Run: headless pygame with SDL's dummy video driver; simulated clock (each Clock.tick advances the game by its frame time, no real sleeping); random seed 0; keys injected as events and as key.get_pressed() state; no mouse input.
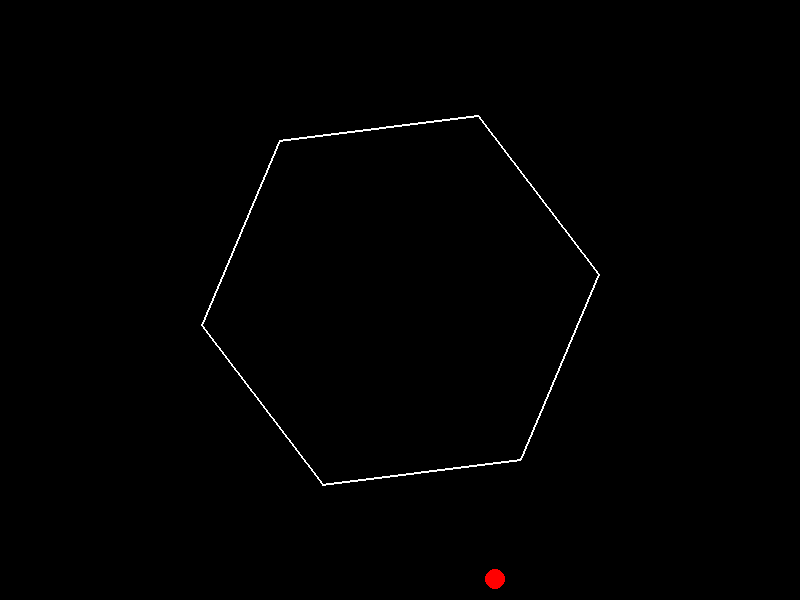
Frame 1 of 4 · flips 1–60 · no input
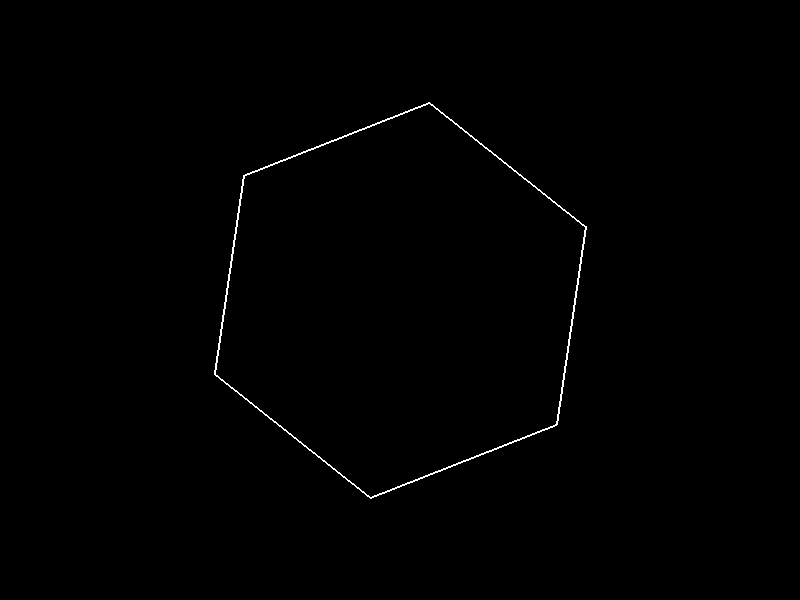
Frame 2 of 4 · flips 61–180 · tapped SPACE, RETURN · held RIGHT (→), D
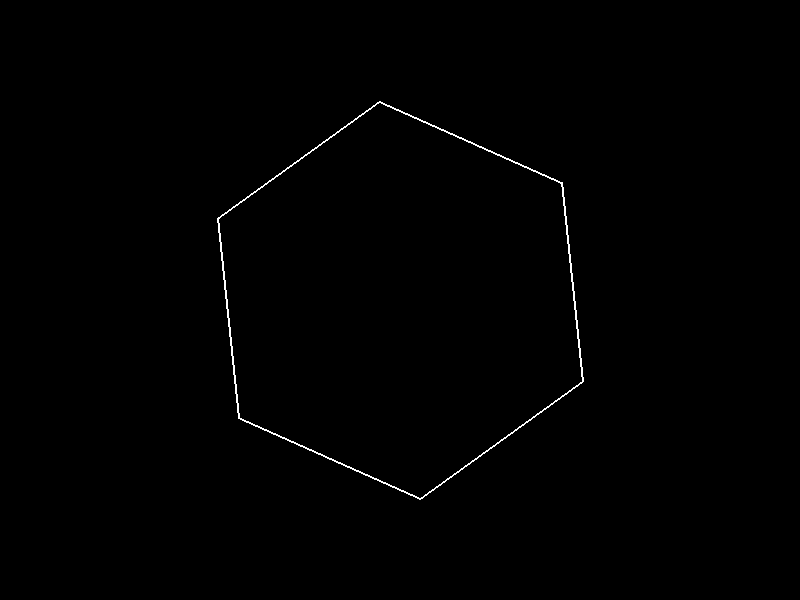
Frame 3 of 4 · flips 181–300 · held DOWN (↓), S
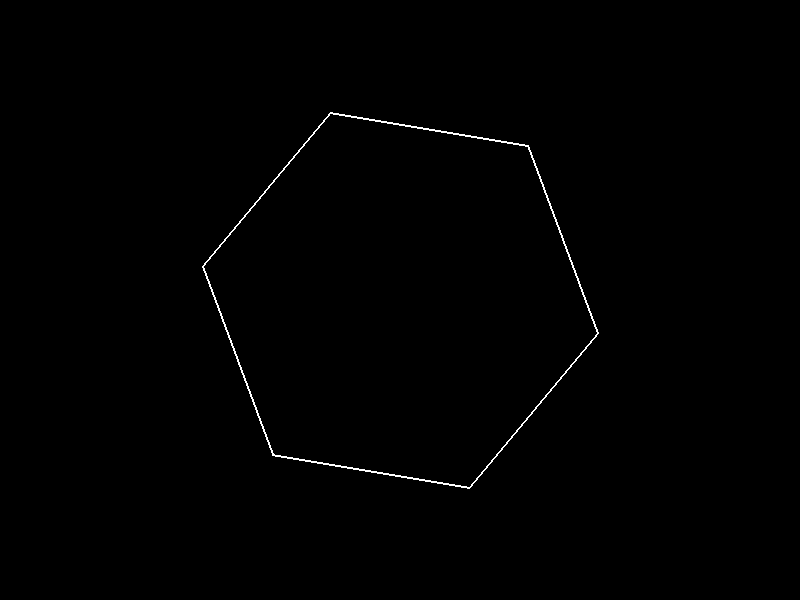
Frame 4 of 4 · flips 301–420 · held LEFT (←), A, UP (↑), W

The pygame program that drew these frames:

import pygame
import math

# Initialize Pygame
pygame.init()

# Constants
WIDTH, HEIGHT = 800, 600
CENTER = (WIDTH // 2, HEIGHT // 2)
HEX_RADIUS = 200
BALL_RADIUS = 10
GRAVITY = 600  # pixels per second squared
AIR_FRICTION = 0.02  # per second
RESTITUTION = 0.8
FRICTION = 0.3
ANGULAR_VELOCITY = math.radians(180)  # 180 degrees per second in radians

# Colors
WHITE = (255, 255, 255)
BLACK = (0, 0, 0)
RED = (255, 0, 0)

# Setup display
screen = pygame.display.set_mode((WIDTH, HEIGHT))
pygame.display.set_caption("Bouncing Ball in Spinning Hexagon")
clock = pygame.time.Clock()

class Ball:
    def __init__(self, x, y, radius):
        self.x = x
        self.y = y
        self.radius = radius
        self.vx = 0.0
        self.vy = 0.0

class Hexagon:
    def __init__(self, center, radius):
        self.center = center
        self.radius = radius
        self.rotation_angle = 0.0  # radians

    def get_vertices(self):
        vertices = []
        cx, cy = self.center
        for i in range(6):
            theta = self.rotation_angle + math.radians(60 * i)
            x = cx + self.radius * math.cos(theta)
            y = cy + self.radius * math.sin(theta)
            vertices.append((x, y))
        return vertices

def closest_point_on_segment(A, B, C):
    Ax, Ay = A
    Bx, By = B
    Cx, Cy = C

    ABx = Bx - Ax
    ABy = By - Ay
    ACx = Cx - Ax
    ACy = Cy - Ay

    t = (ACx * ABx + ACy * ABy) / (ABx**2 + ABy**2 + 1e-8)
    t = max(0.0, min(1.0, t))

    Px = Ax + t * ABx
    Py = Ay + t * ABy

    return (Px, Py)

# Initialize ball and hexagon
ball = Ball(CENTER[0], CENTER[1], BALL_RADIUS)
ball.vx = 100.0  # initial velocity
hexagon = Hexagon(CENTER, HEX_RADIUS)

running = True
while running:
    dt = clock.tick(60) / 1000.0  # dt in seconds

    # Handle events
    for event in pygame.event.get():
        if event.type == pygame.QUIT:
            running = False

    # Update hexagon rotation
    hexagon.rotation_angle += ANGULAR_VELOCITY * dt

    # Update ball physics (gravity and air friction)
    ball.vy += GRAVITY * dt
    ball.vx *= (1 - AIR_FRICTION * dt)
    ball.vy *= (1 - AIR_FRICTION * dt)

    # Update ball position
    ball.x += ball.vx * dt
    ball.y += ball.vy * dt

    # Check collisions with hexagon walls
    vertices = hexagon.get_vertices()
    for i in range(6):
        A = vertices[i]
        B = vertices[(i + 1) % 6]
        C = (ball.x, ball.y)

        # Find closest point on the segment AB
        P = closest_point_on_segment(A, B, C)
        distance = math.hypot(C[0] - P[0], C[1] - P[1])

        if distance < ball.radius:
            # Compute midpoint of AB
            mid_x = (A[0] + B[0]) / 2
            mid_y = (A[1] + B[1]) / 2
            # Compute normal vector (from center to midpoint)
            normal_x = mid_x - hexagon.center[0]
            normal_y = mid_y - hexagon.center[1]
            # Normalize the normal vector
            norm = math.hypot(normal_x, normal_y)
            if norm == 0:
                continue  # avoid division by zero
            normal_x /= norm
            normal_y /= norm

            # Compute velocity of point P due to rotation
            # P's position relative to center
            rel_px = P[0] - hexagon.center[0]
            rel_py = P[1] - hexagon.center[1]
            # Velocity of P: v = (-omega * rel_py, omega * rel_px)
            omega = ANGULAR_VELOCITY
            v_wall_x = -omega * rel_py
            v_wall_y = omega * rel_px

            # Relative velocity
            rel_vx = ball.vx - v_wall_x
            rel_vy = ball.vy - v_wall_y

            # Dot product of relative velocity and normal
            dot_product = rel_vx * normal_x + rel_vy * normal_y

            if dot_product < 0:  # Moving towards the wall
                # Compute penetration vector
                penetration = ball.radius - distance
                ball.x += normal_x * penetration
                ball.y += normal_y * penetration

                # Compute new relative velocity after collision
                # Restitution affects the normal component
                new_normal_v = -RESTITUTION * dot_product
                # Tangential component is scaled by (1 - FRICTION)
                tangent_vx = rel_vx - dot_product * normal_x
                tangent_vy = rel_vy - dot_product * normal_y
                tangent_vx *= (1 - FRICTION)
                tangent_vy *= (1 - FRICTION)

                # New relative velocity
                new_rel_vx = new_normal_v * normal_x + tangent_vx
                new_rel_vy = new_normal_v * normal_y + tangent_vy

                # New ball velocity
                ball.vx = v_wall_x + new_rel_vx
                ball.vy = v_wall_y + new_rel_vy

    # Draw everything
    screen.fill(BLACK)

    # Draw hexagon
    vertices = hexagon.get_vertices()
    pygame.draw.polygon(screen, WHITE, vertices, 2)

    # Draw ball
    pygame.draw.circle(screen, RED, (int(ball.x), int(ball.y)), ball.radius)

    pygame.display.flip()

pygame.quit()
